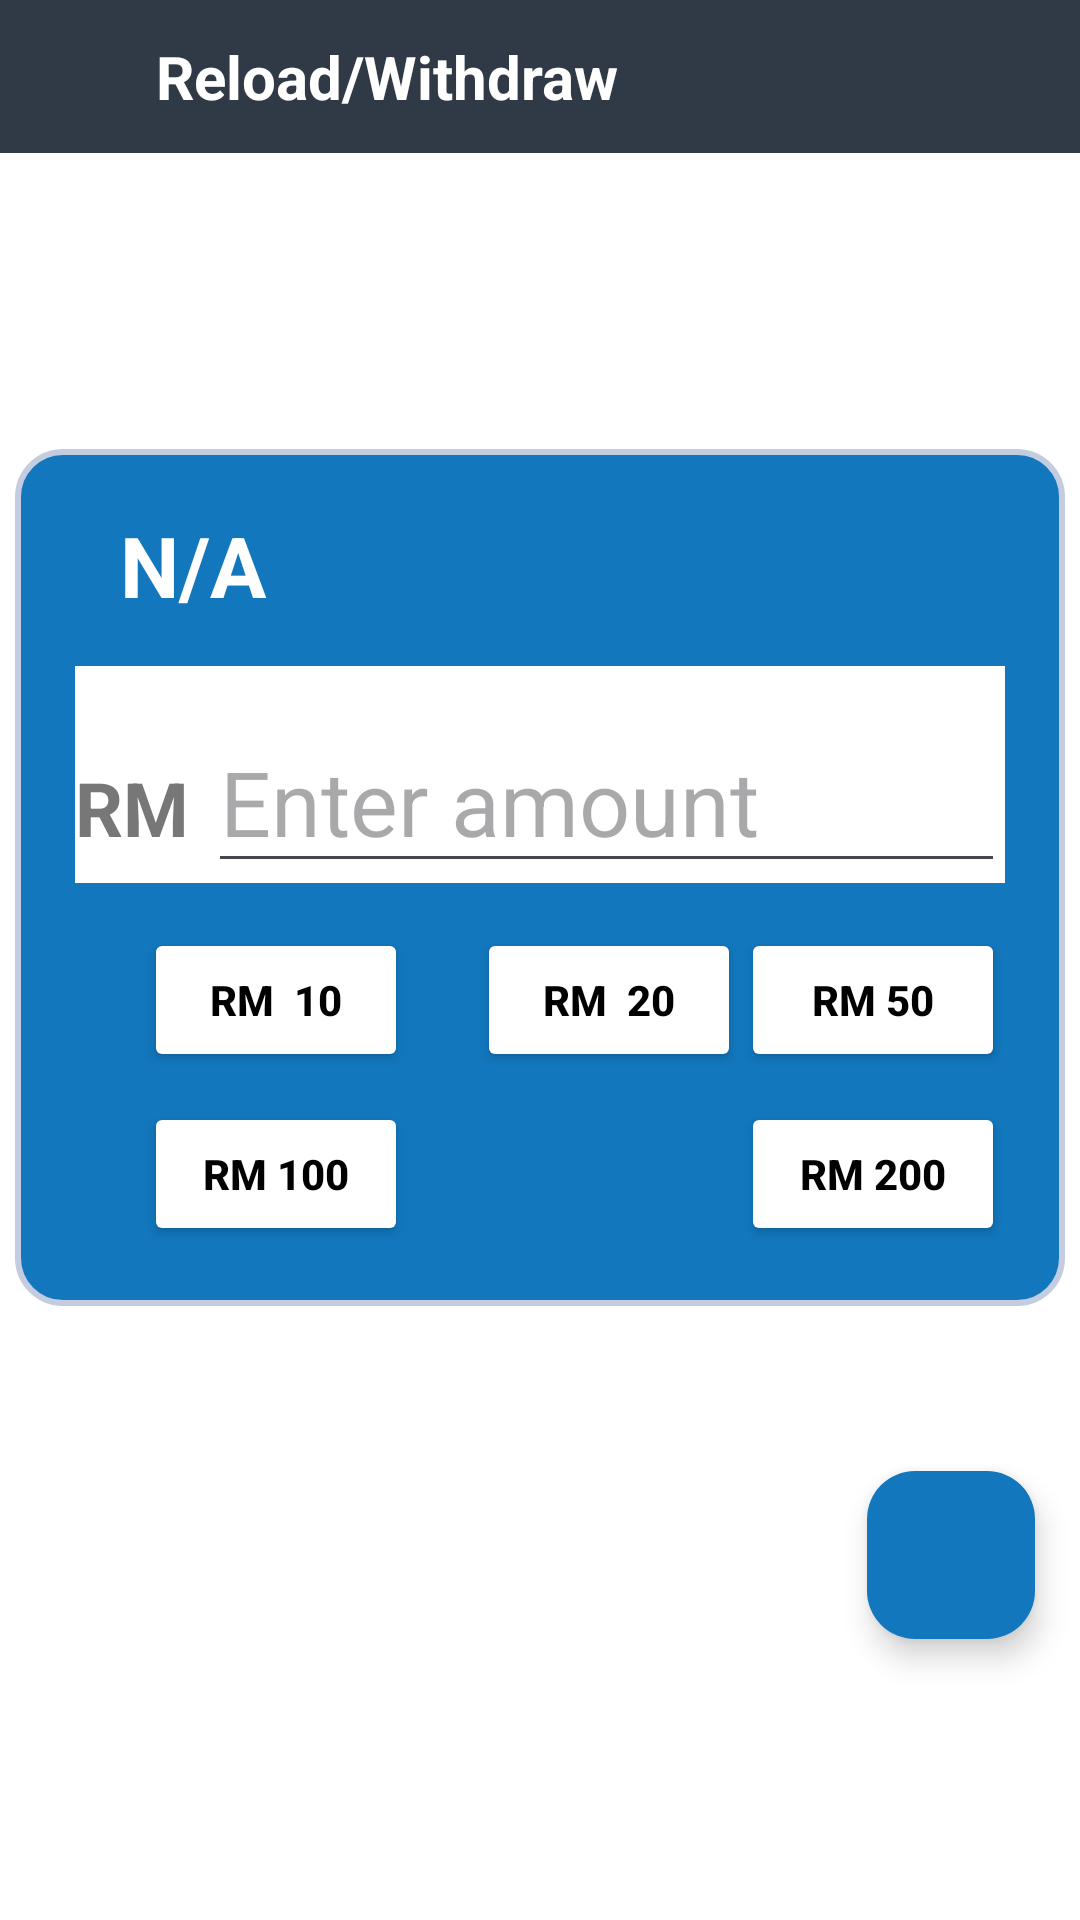

Produce the Android XML layout that renders to this screen, including the resource entries it uses.
<!-- AndroidManifest.xml: application theme Theme.Material3.Light -->
<!-- res/layout/activity_reload_withdraw.xml -->
<?xml version="1.0" encoding="utf-8"?>
<LinearLayout xmlns:android="http://schemas.android.com/apk/res/android"
    xmlns:app="http://schemas.android.com/apk/res-auto"
    android:layout_width="match_parent"
    android:layout_height="match_parent"
    xmlns:tools="http://schemas.android.com/tools"
    android:background="#ffffff"
    android:orientation="vertical"
    tools:context=".ui.home.ReloadWithdrawActivity">

    <LinearLayout
        android:layout_width="match_parent"
        android:layout_height="wrap_content"
        android:background="@color/navy_blue"
        android:paddingStart="5dp"
        android:orientation="horizontal">

        <ImageButton
            android:id="@+id/backBtn"
            android:layout_width="wrap_content"
            android:layout_height="wrap_content"
            android:layout_gravity="center"
            android:minHeight="35dp"
            android:minWidth="35dp"
            android:color="@color/white"
            android:backgroundTint="@color/white"
            android:contentDescription="Back"
            android:background="@drawable/ic_baseline_arrow_back_24" />


        <TextView
            android:id="@+id/tv_title"
            android:layout_width="match_parent"
            android:layout_height="wrap_content"
            android:layout_gravity="top"
            android:textSize="20dp"
            android:padding="12dp"
            android:textColor="@color/white"
            android:textStyle="bold"
            android:text="Reload/Withdraw" />

    </LinearLayout>

    <LinearLayout
        android:layout_width="match_parent"
        android:layout_height="match_parent"
        android:orientation="vertical"
        android:gravity="center">

        <LinearLayout
            android:layout_width="match_parent"
            android:layout_height="wrap_content"
            android:gravity="center"
            android:paddingLeft="20dp"
            android:paddingRight="20dp"
            android:paddingBottom="20dp"
            android:background="@drawable/shape"
            android:layout_margin="5dp"
            android:orientation="vertical">

            <TextView
                android:id="@+id/reload_withdraw_title"
                android:textSize="28sp"
                android:textStyle="bold"
                android:layout_marginBottom="15dp"
                android:layout_marginLeft="10dp"
                android:layout_marginTop="15dp"
                android:text="N/A"
                android:gravity="left"
                android:textColor="#ffffff"
                android:layout_width="match_parent"
                android:layout_height="wrap_content" />

            <LinearLayout
                android:layout_width="match_parent"
                android:layout_height="wrap_content"
                android:orientation="horizontal"
                android:background="#ffffff">

                <TextView
                    android:textSize="25sp"
                    android:textStyle="bold"
                    android:layout_marginBottom="15dp"
                    android:text="RM "
                    android:gravity="left"
                    android:textColor="#777777"
                    android:layout_width="wrap_content"
                    android:layout_height="wrap_content" />

                <EditText
                    android:id="@+id/et_reload_withdraw_amount"
                    android:layout_width="match_parent"
                    android:layout_height="wrap_content"
                    android:hint="@string/enter_amount"
                    android:inputType="number"
                    android:paddingTop="25dp"
                    android:textSize="30sp" />

            </LinearLayout>

            <GridLayout
                android:layout_width="match_parent"
                android:layout_height="wrap_content"
                android:layout_marginTop="15dp"
                android:columnCount="3"
                android:rowCount="3">

                <Button
                    android:id="@+id/btn_rm10"
                    android:layout_width="wrap_content"
                    android:layout_height="wrap_content"
                    android:layout_gravity="center"
                    android:text="RM  10"
                    android:textStyle="bold"
                    android:backgroundTint="@color/white"
                    android:textColor="@color/black"/>

                <Button
                    android:id="@+id/btn_rm20"
                    android:layout_width="wrap_content"
                    android:layout_height="wrap_content"
                    android:layout_gravity="center"
                    android:text="RM  20"
                    android:textStyle="bold"
                    android:backgroundTint="@color/white"
                    android:textColor="@color/black"/>

                <Button
                    android:id="@+id/btn_rm50"
                    android:layout_width="wrap_content"
                    android:layout_height="wrap_content"
                    android:layout_gravity="center"
                    android:text="RM 50"
                    android:textStyle="bold"
                    android:backgroundTint="@color/white"
                    android:textColor="@color/black"/>

                <Button
                    android:id="@+id/btn_rm100"
                    android:layout_width="wrap_content"
                    android:layout_height="wrap_content"
                    android:layout_gravity="center"
                    android:layout_marginTop="10dp"
                    android:text="RM 100"
                    android:textStyle="bold"
                    android:backgroundTint="@color/white"
                    android:textColor="@color/black"/>

                <Button
                    android:visibility="invisible" />

                <Button
                    android:id="@+id/btn_rm200"
                    android:layout_width="wrap_content"
                    android:layout_height="wrap_content"
                    android:layout_marginTop="10dp"
                    android:text="RM 200"
                    android:textStyle="bold"
                    android:backgroundTint="@color/white"
                    android:textColor="@color/black"/>

            </GridLayout>

        </LinearLayout>

        <ProgressBar
            android:id="@+id/panel_progressBar"
            android:layout_gravity="center"
            android:visibility="gone"
            android:layout_width="wrap_content"
            android:layout_height="wrap_content"/>

        <com.google.android.material.floatingactionbutton.FloatingActionButton
            android:id="@+id/btn_floating_action"
            android:layout_width="wrap_content"
            android:layout_height="wrap_content"
            android:layout_marginRight="15dp"
            android:layout_marginTop="50dp"
            android:layout_gravity="end"
            android:src="@drawable/baseline_arrow_forward_24"
            app:backgroundTint="@color/soft_blue"
            app:elevation="6dp"
            app:tint="@color/white"/>
    </LinearLayout>






</LinearLayout>
<!-- resources referenced by this layout -->
<resources>
  <color name="black">#FF000000</color>
  <color name="navy_blue">#303946</color>
  <color name="soft_blue">#1277BD</color>
  <color name="white">#FFFFFF</color>
  <!-- drawable shape (drawable) -->
  <?xml version="1.0" encoding="utf-8"?>
  <shape
      xmlns:android="http://schemas.android.com/apk/res/android"
      android:shape="rectangle"   >
  
      <solid
          android:color="@color/soft_blue" >
      </solid>
  
      <stroke
          android:width="2dp"
          android:color="#C4CDE0" >
      </stroke>
  
      <padding
          android:left="5dp"
          android:top="5dp"
          android:right="5dp"
          android:bottom="5dp"    >
      </padding>
  
  
      <corners
          android:radius="15dp"   >
      </corners>
  
  </shape>
  <string name="enter_amount">Enter amount</string>
</resources>
